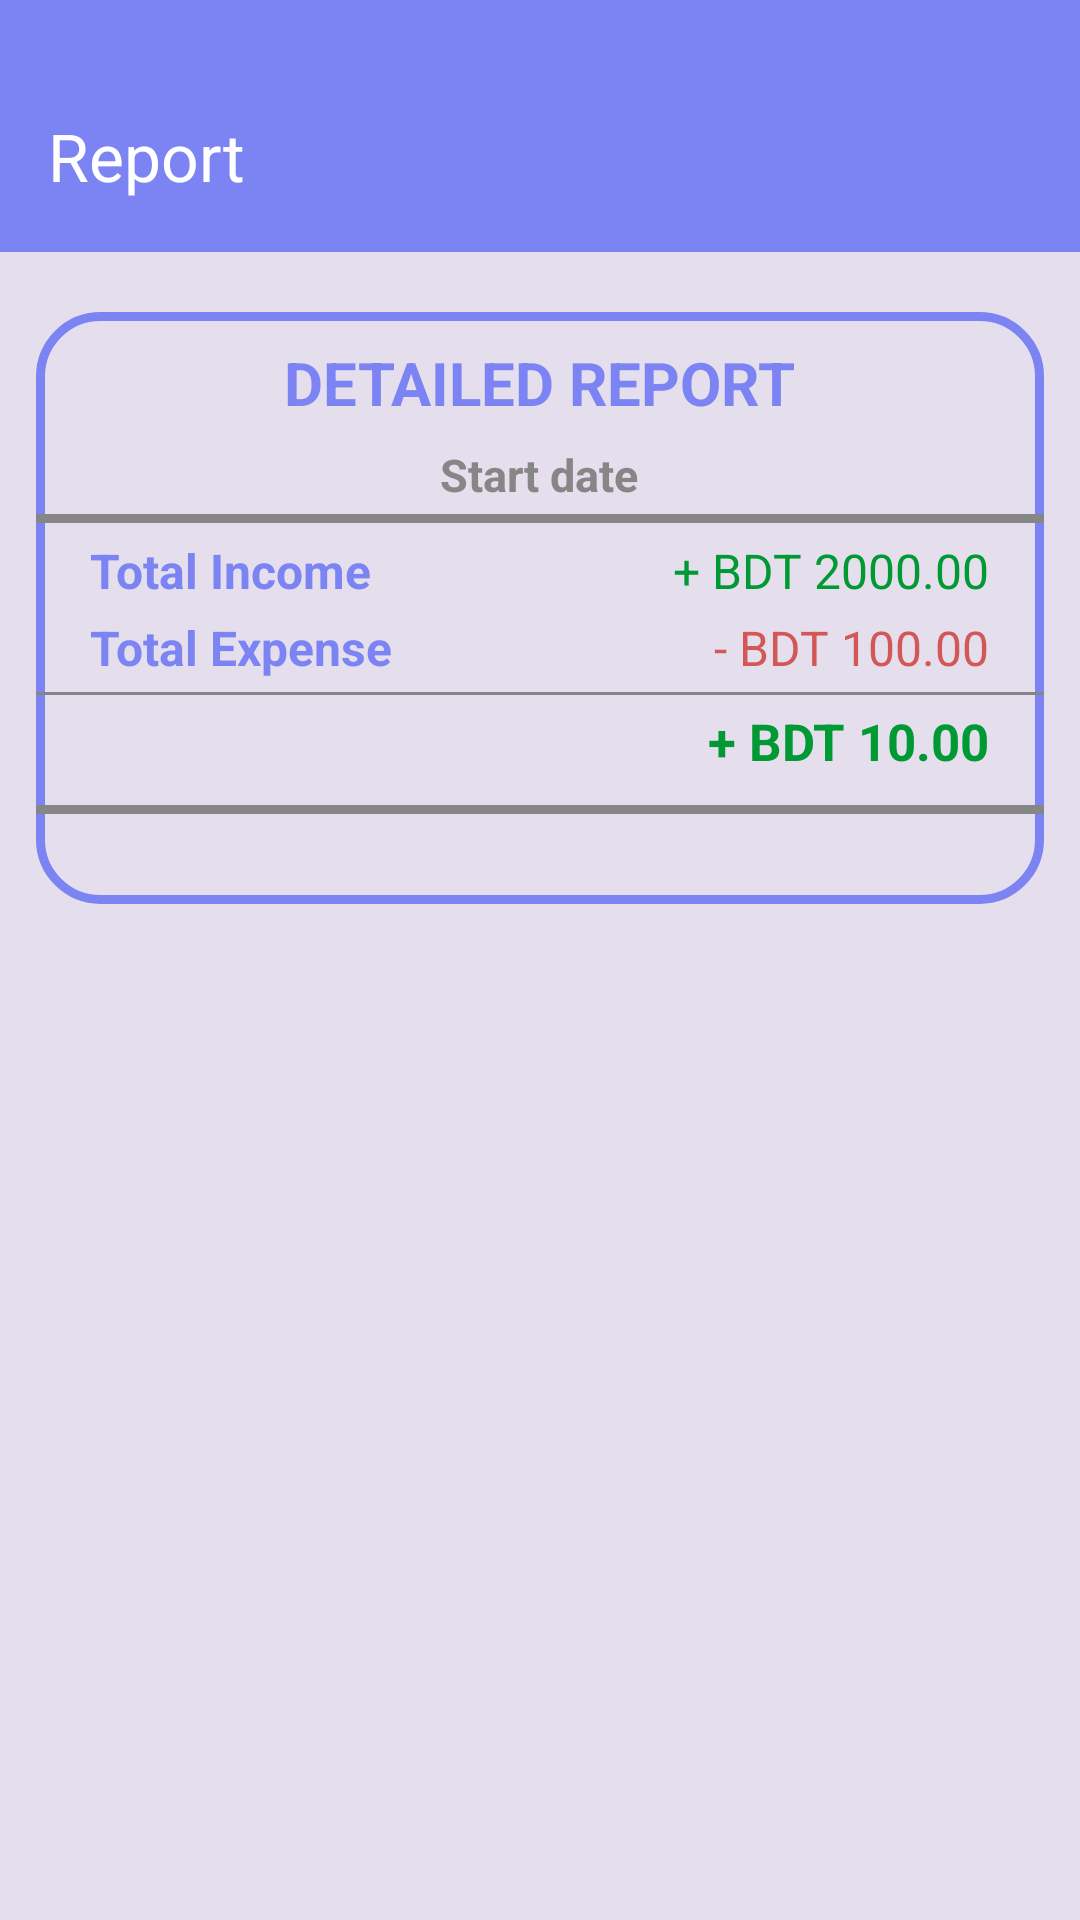

Reconstruct the res/layout file that produces this screen, plus the resources it refers to.
<!-- AndroidManifest.xml: application theme Base.Theme.TrackPocket -->
<!-- res/layout/activity_generate_report.xml -->
<?xml version="1.0" encoding="utf-8"?>
<androidx.constraintlayout.widget.ConstraintLayout xmlns:android="http://schemas.android.com/apk/res/android"
    xmlns:app="http://schemas.android.com/apk/res-auto"
    xmlns:tools="http://schemas.android.com/tools"
    android:id="@+id/main"
    android:layout_width="match_parent"
    android:layout_height="match_parent"
    android:background="@color/background_grey"
    tools:context=".GenerateReportActivity">

    <View
        android:id="@+id/parent_head"
        android:layout_width="match_parent"
        android:layout_height="20dp"
        app:layout_constraintStart_toStartOf="parent"
        android:background="@color/bluish_purple"
        app:layout_constraintTop_toTopOf="parent"/>
    <androidx.appcompat.widget.Toolbar
        android:id="@+id/toolbar"
        android:layout_width="0dp"
        android:layout_height="?attr/actionBarSize"
        android:background="@color/bluish_purple"
        app:layout_constraintTop_toBottomOf="@+id/parent_head"
        app:layout_constraintStart_toStartOf="parent"
        app:layout_constraintEnd_toEndOf="parent"
        app:title="Report"
        app:titleTextColor="@android:color/white" />

    <ScrollView
        android:id="@+id/transactions_scroll_view"
        android:layout_width="match_parent"
        android:layout_height="wrap_content"
        android:layout_marginStart="12dp"
        android:layout_marginEnd="12dp"
        app:layout_constraintStart_toStartOf="parent"
        app:layout_constraintTop_toBottomOf="@id/toolbar">

        <LinearLayout
            android:layout_marginTop="20dp"
            android:id="@+id/report_card"
            android:layout_width="match_parent"
            android:orientation="vertical"
            android:layout_height="wrap_content"
            android:gravity="center"
            android:background="@drawable/add_transaction_card_background">
            <TextView
                android:id="@+id/report_title"
                android:layout_width="wrap_content"
                android:layout_height="wrap_content"
                android:text="DETAILED REPORT"
                android:gravity="center"
                android:textStyle="bold"
                android:textSize="20sp"
                android:textColor="@color/bluish_purple"
                android:layout_marginTop="10dp" />
            <TextView
                android:id="@+id/report_date_range"
                android:layout_width="wrap_content"
                android:layout_height="wrap_content"
                android:layout_marginBottom="3dp"
                android:text="Start date"
                android:textStyle="bold"
                android:textSize="15sp"
                android:textColor="@color/grey"
                android:layout_marginTop="7dp" />


            <androidx.constraintlayout.widget.ConstraintLayout
                android:id="@+id/summary_section"
                android:layout_width="match_parent"
                android:layout_height="match_parent">

                <View
                    android:id="@+id/gray_line1"
                    android:layout_width="340dp"
                    android:layout_height="3dp"
                    android:layout_marginBottom="10dp"
                    android:background="@color/grey"
                    app:layout_constraintTop_toTopOf="parent"
                    app:layout_constraintEnd_toEndOf="parent"
                    app:layout_constraintStart_toStartOf="parent"/>

                <TextView
                    android:id="@+id/total_income_title"
                    android:layout_width="wrap_content"
                    android:layout_height="wrap_content"
                    android:layout_marginTop="8dp"
                    android:layout_marginStart="20dp"
                    android:text="Total Income"
                    android:textStyle="bold"
                    android:textSize="16sp"
                    android:textColor="@color/bluish_purple"
                    app:layout_constraintTop_toTopOf="@+id/gray_line1"
                    app:layout_constraintStart_toStartOf="@+id/gray_line1"/>

                <TextView
                    android:id="@+id/total_income"
                    android:layout_width="wrap_content"
                    android:layout_height="wrap_content"
                    android:layout_marginTop="8dp"
                    android:layout_marginEnd="20dp"
                    android:text="+ BDT 2000.00"
                    android:textSize="16sp"
                    android:textColor="@color/green"
                    app:layout_constraintTop_toTopOf="@+id/gray_line1"
                    app:layout_constraintEnd_toEndOf="@+id/gray_line1"/>

                <TextView
                    android:id="@+id/total_expense_title"
                    android:layout_width="wrap_content"
                    android:layout_height="wrap_content"
                    android:layout_marginTop="4dp"
                    android:layout_marginStart="20dp"
                    android:text="Total Expense"
                    android:textStyle="bold"
                    android:textSize="16sp"
                    android:textColor="@color/bluish_purple"
                    app:layout_constraintTop_toBottomOf="@+id/total_income_title"
                    app:layout_constraintStart_toStartOf="@+id/gray_line1"/>

                <TextView
                    android:id="@+id/total_expense"
                    android:layout_width="wrap_content"
                    android:layout_height="wrap_content"
                    android:layout_marginTop="4dp"
                    android:layout_marginEnd="20dp"
                    android:text="- BDT 100.00"
                    android:textSize="16sp"
                    android:textColor="@color/red"
                    app:layout_constraintTop_toBottomOf="@+id/total_income"
                    app:layout_constraintEnd_toEndOf="@+id/gray_line1"/>

                <View
                    android:id="@+id/gray_line2"
                    android:layout_width="340dp"
                    android:layout_height="1dp"
                    android:layout_marginTop="4dp"
                    android:background="@color/grey"
                    app:layout_constraintTop_toBottomOf="@+id/total_expense"
                    app:layout_constraintEnd_toEndOf="parent"
                    app:layout_constraintStart_toStartOf="parent"/>

                <TextView
                    android:id="@+id/total_balance"
                    android:layout_width="wrap_content"
                    android:layout_height="wrap_content"
                    android:layout_marginTop="4dp"
                    android:layout_marginEnd="20dp"
                    android:text="+ BDT 10.00"
                    android:textSize="17sp"
                    android:textStyle="bold"
                    android:textColor="@color/green"
                    app:layout_constraintTop_toBottomOf="@+id/gray_line2"
                    app:layout_constraintEnd_toEndOf="@+id/gray_line1"/>

                <View
                    android:id="@+id/gray_line3"
                    android:layout_width="340dp"
                    android:layout_height="3dp"
                    android:layout_marginTop="10dp"
                    android:layout_marginBottom="10dp"
                    android:background="@color/grey"
                    app:layout_constraintTop_toBottomOf="@+id/total_balance"
                    app:layout_constraintEnd_toEndOf="parent"
                    app:layout_constraintStart_toStartOf="parent"/>
            </androidx.constraintlayout.widget.ConstraintLayout>


            <LinearLayout
                android:layout_width="match_parent"
                android:orientation="horizontal"
                android:layout_height="wrap_content">

                <androidx.recyclerview.widget.RecyclerView
                    android:id="@+id/transactions_recycler"
                    android:layout_marginTop="10dp"
                    android:layout_marginBottom="20dp"
                    android:layout_marginStart="20dp"
                    android:layout_marginEnd="20dp"
                    android:layout_width="match_parent"
                    android:layout_height="wrap_content">

                </androidx.recyclerview.widget.RecyclerView>

            </LinearLayout>


        </LinearLayout>

    </ScrollView>







</androidx.constraintlayout.widget.ConstraintLayout>
<!-- resources referenced by this layout -->
<resources>
  <color name="background_grey">#e5dfed</color>
  <color name="bluish_purple">#7c84f4</color>
  <color name="green">#009933</color>
  <color name="grey">#878686</color>
  <color name="red">#D35757</color>
  <!-- drawable add_transaction_card_background (drawable) -->
  <?xml version="1.0" encoding="utf-8"?>
  <shape xmlns:android="http://schemas.android.com/apk/res/android">
      <corners android:radius="20dp"/>
      <solid android:color="@color/background_grey" />
  
      <stroke
          android:width="3dp"
          android:color="@color/bluish_purple" />
  </shape>
  <style name="Base.Theme.TrackPocket" parent="Theme.Material3.DayNight.NoActionBar">
          
          
      </style>
</resources>
